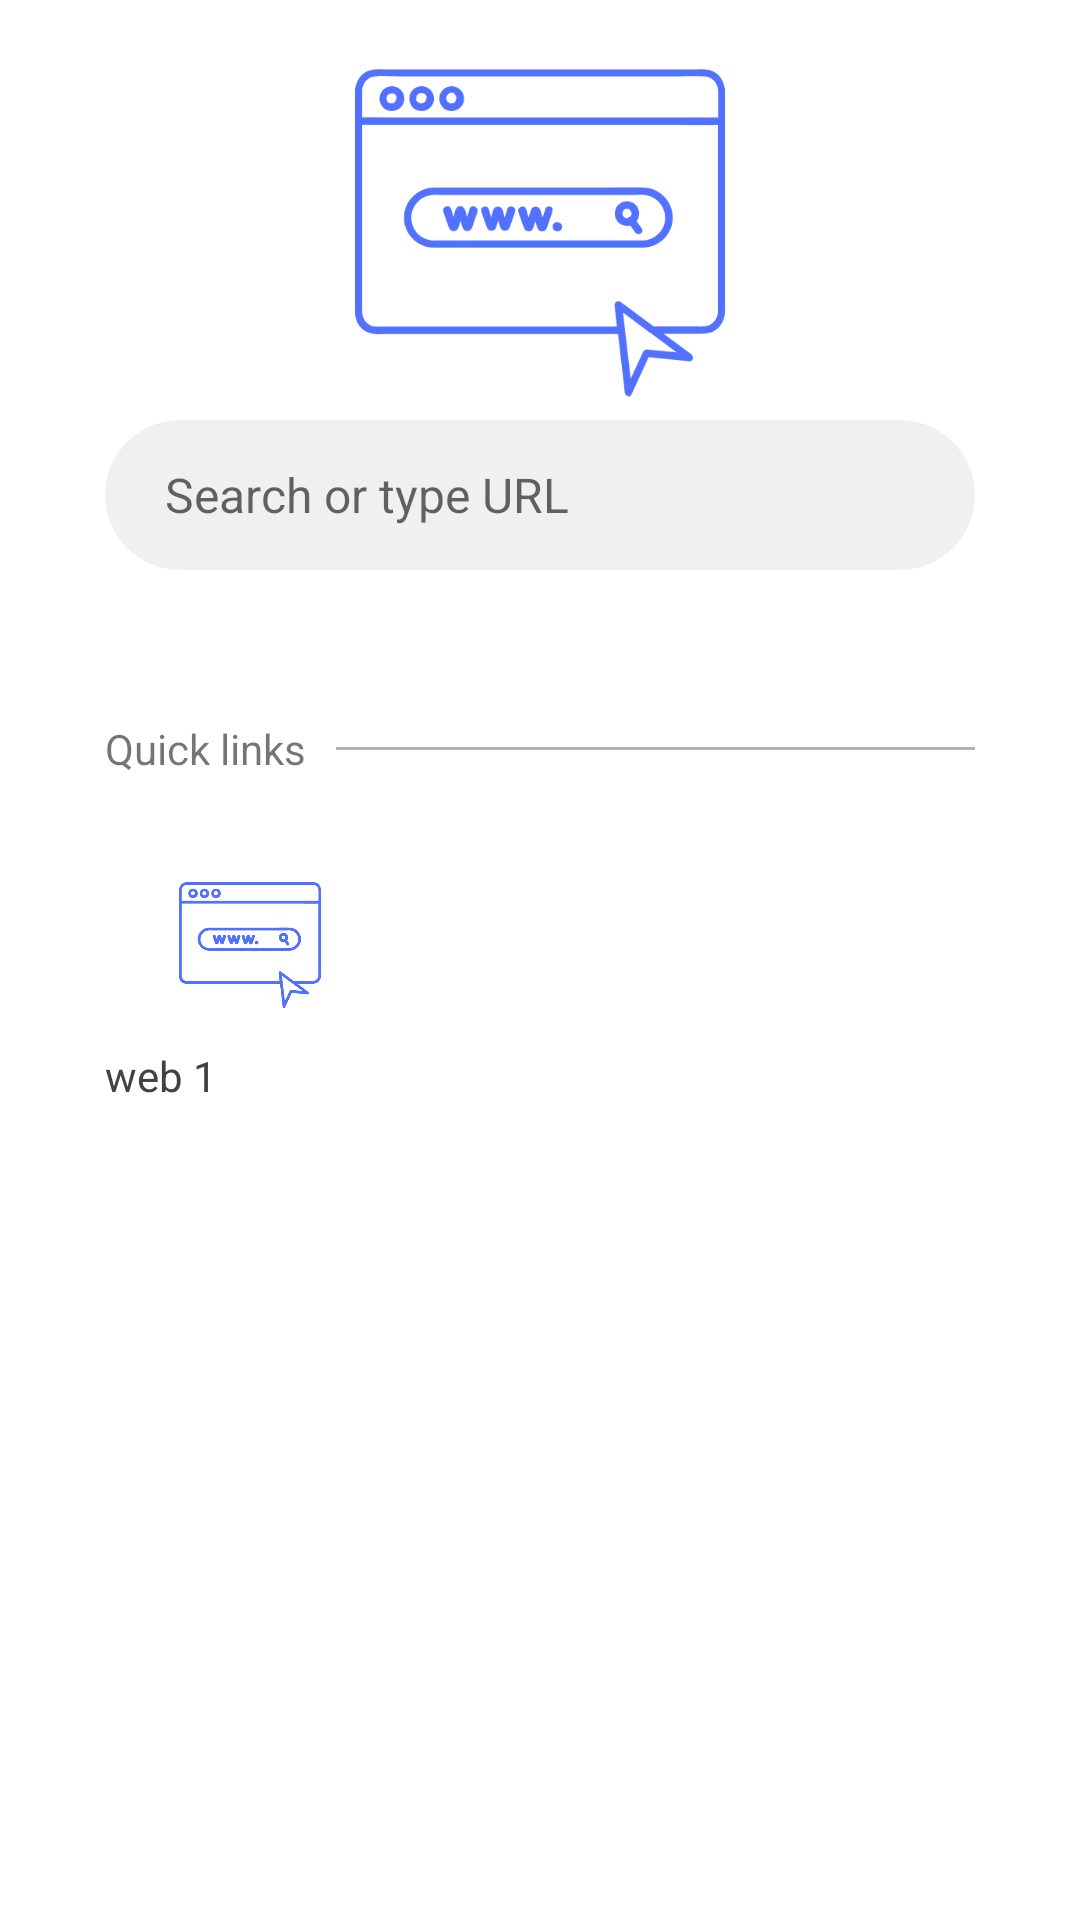

Reconstruct the res/layout file that produces this screen, plus the resources it refers to.
<!-- AndroidManifest.xml: application theme Theme.SeeWeb -->
<!-- res/layout/activity_main.xml -->
<?xml version="1.0" encoding="utf-8"?>
<LinearLayout xmlns:android="http://schemas.android.com/apk/res/android"
    xmlns:app="http://schemas.android.com/apk/res-auto"
    xmlns:tools="http://schemas.android.com/tools"
    android:layout_width="match_parent"
    android:layout_height="match_parent"
    android:orientation="vertical"
    android:paddingStart="15dp"
    android:paddingEnd="15dp"
    tools:context=".MainActivity">

    <ImageView
        android:layout_width="match_parent"
        android:layout_height="wrap_content"
        android:src="@drawable/web"
        android:layout_marginStart="100dp"
        android:layout_marginEnd="100dp"
        android:adjustViewBounds="true"
        android:layout_marginTop="10dp"
        />


    <EditText
        android:id="@+id/urlET"
        android:layout_height="50dp"
        android:layout_width="match_parent"
        android:background="@drawable/round_back_brouwn_100"
        android:layout_marginEnd="20dp"
        android:layout_marginStart="20dp"
        android:maxLines="1"
        android:inputType="text"
        android:hint="Search or type URL"
        android:textSize="16dp"
        android:paddingEnd="20dp"
        android:paddingStart="20dp"

        />

    <RelativeLayout
        android:layout_height="wrap_content"
        android:layout_width="match_parent"
        android:layout_marginTop="50dp"
        android:layout_marginStart="20dp"
        android:layout_marginEnd="20dp"
        >

        <View
            android:layout_toStartOf="@+id/quicklinkstxt"
            android:layout_centerVertical="true"
            android:layout_marginEnd="10dp"
            android:layout_width="match_parent"
            android:layout_height="1dp"
            android:background="#4D000000"/>
        <TextView
            android:id="@+id/quicklinkstxt"
            android:layout_width="wrap_content"
            android:layout_height="wrap_content"
            android:text="Quick links"/>

        <View
            android:layout_width="match_parent"
            android:layout_height="1dp"
            android:layout_centerVertical="true"
            android:layout_marginStart="10dp"
            android:layout_toEndOf="@+id/quicklinkstxt"
            android:background="#4D000000" />
    </RelativeLayout>

    <LinearLayout
        android:layout_marginStart="20dp"
        android:layout_marginEnd="20dp"
        android:layout_marginTop="30dp"
        android:layout_height="wrap_content"
        android:layout_width="match_parent"
        android:orientation="horizontal"
        android:weightSum="3">
        <LinearLayout
            android:layout_width="0dp"
            android:layout_height="wrap_content"
            android:orientation="vertical"
            android:layout_weight="1">
            <ImageView
                android:layout_height="50dp"
                android:layout_width="wrap_content"
                android:src="@drawable/web"/>
            <TextView
                android:layout_marginTop="10dp"
                android:textColor="#424242"
                android:layout_width="wrap_content"
                android:layout_height="wrap_content"
                android:text="web 1"/>

        </LinearLayout>
    </LinearLayout>


</LinearLayout>
<!-- resources referenced by this layout -->
<resources>
  <!-- drawable round_back_brouwn_100 (drawable) -->
  <?xml version="1.0" encoding="utf-8"?>
  <shape xmlns:android="http://schemas.android.com/apk/res/android"
      android:shape="rectangle">
  
  
      <solid android:color="#0F000000"/>
      <corners android:radius="100dp"/>
  </shape>
  <!-- drawable web: png bitmap (drawable-v24, 15386 bytes) -->
  <style name="Theme.SeeWeb" parent="Theme.MaterialComponents.DayNight.NoActionBar">
          
          <item name="colorPrimary">@color/white</item>
          <item name="colorPrimaryVariant">@color/white</item>
          <item name="colorOnPrimary">@color/white</item>
          
          <item name="colorSecondary">@color/teal_200</item>
          <item name="colorSecondaryVariant">@color/teal_700</item>
          <item name="colorOnSecondary">@color/black</item>
          
          <item name="android:statusBarColor" tools:targetApi="l">?attr/colorPrimaryVariant</item>
          
      </style>
  <!-- not gathered from this repository: default colours our renderer supplied (Android Studio template values) -->
  <color name="teal_200">#FF03DAC5</color>
  <color name="teal_700">#FF018786</color>
  <color name="black">#FF000000</color>
  <color name="white">#FFFFFFFF</color>
</resources>
